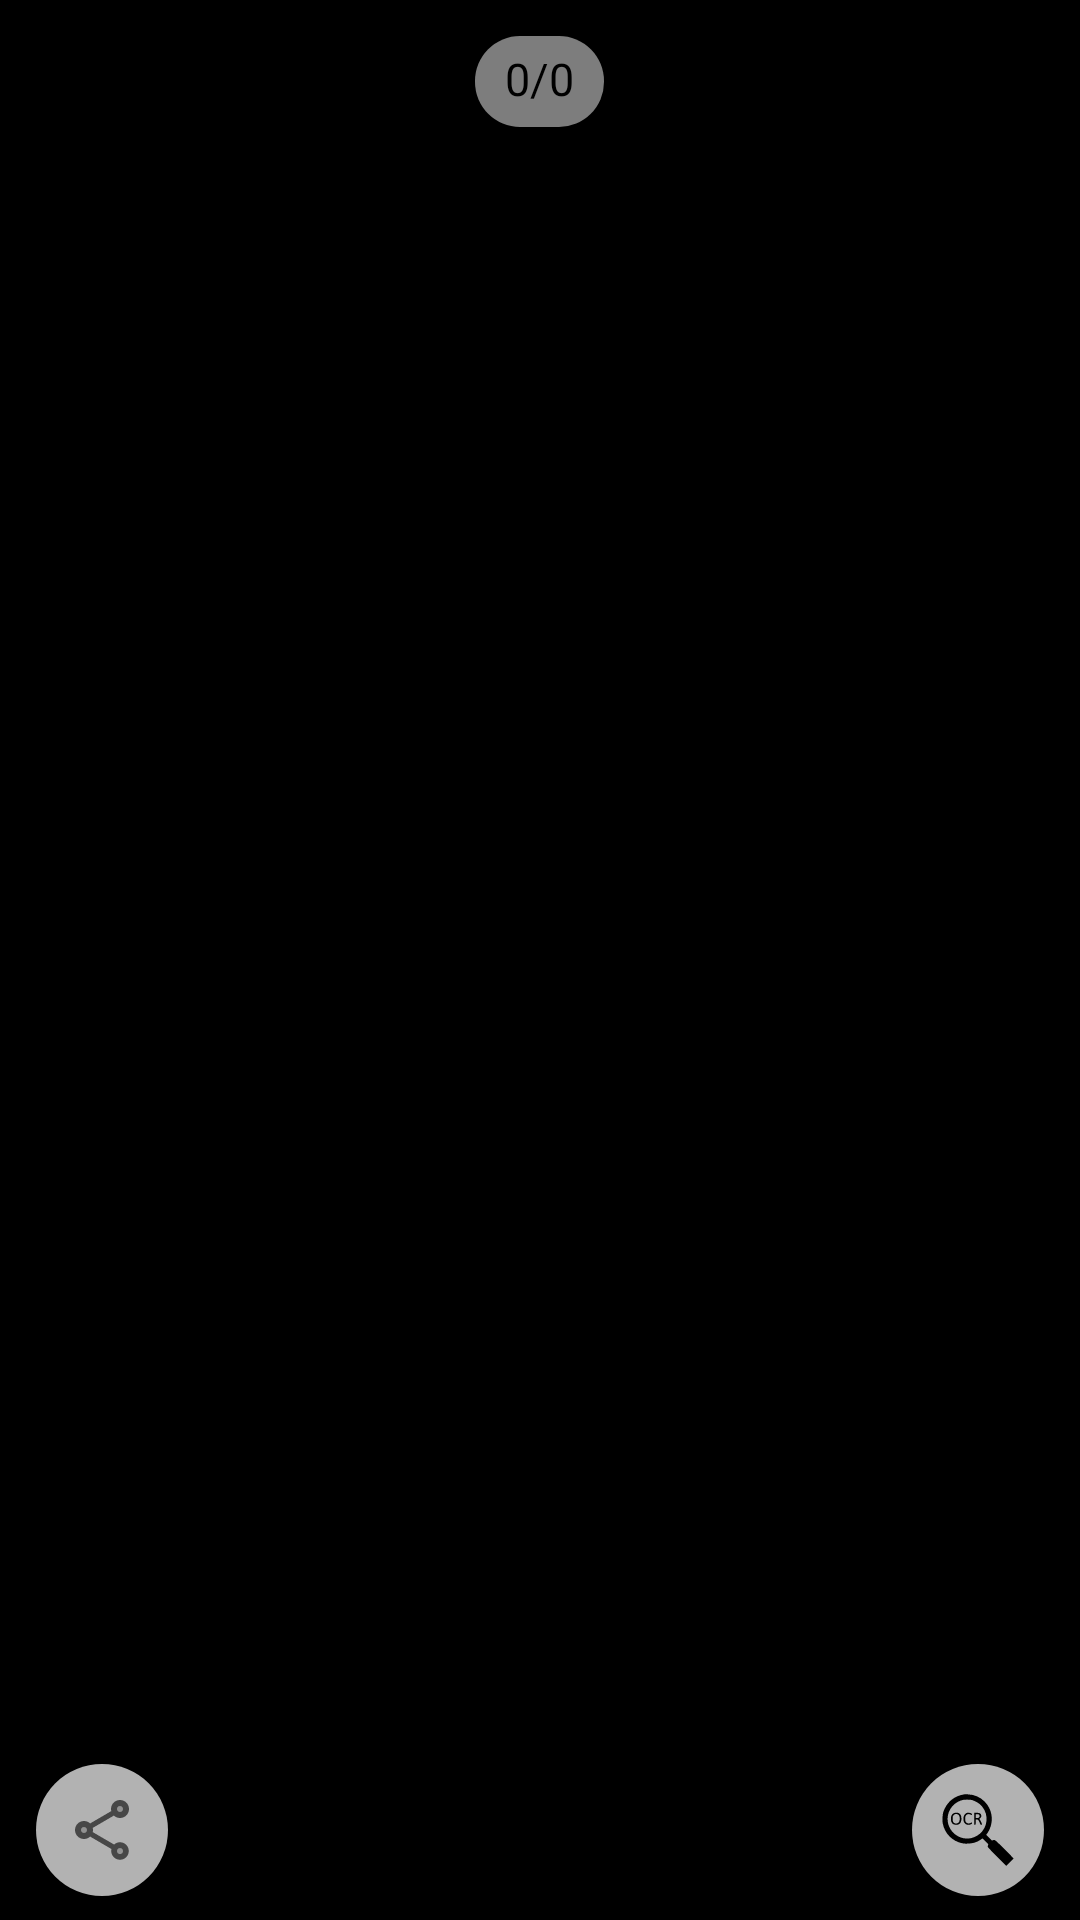

The Android layout XML behind this screen, and the referenced resources:
<!-- AndroidManifest.xml: application theme AppTheme.NoActionBar -->
<!-- res/layout/activity_dict_pager.xml -->
<?xml version="1.0" encoding="utf-8"?>
<androidx.coordinatorlayout.widget.CoordinatorLayout xmlns:android="http://schemas.android.com/apk/res/android" xmlns:app="http://schemas.android.com/apk/res-auto" xmlns:aapt="http://schemas.android.com/aapt" android:orientation="vertical" android:layout_width="match_parent" android:layout_height="match_parent">
    <FrameLayout android:background="@color/design_default_color_on_secondary" android:layout_width="match_parent" android:layout_height="match_parent">
        <androidx.viewpager2.widget.ViewPager2 android:layout_gravity="center" android:id="@+id/viewPagerDictSlider" android:background="@android:color/black" android:layout_width="match_parent" android:layout_height="match_parent"/>
        <LinearLayout android:layout_gravity="center" android:orientation="vertical" android:id="@+id/progress_bar_dict" android:background="@drawable/round_edittext3" android:visibility="invisible" android:layout_width="match_parent" android:layout_height="wrap_content" android:layout_marginStart="50dp" android:layout_marginEnd="50dp">
            <TextView android:textSize="15sp" android:gravity="center" android:padding="4dp" android:layout_width="match_parent" android:layout_height="wrap_content" android:text="@string/loading_annotations"/>
            <ProgressBar android:layout_gravity="center" android:id="@+id/progress_bar" android:padding="4dp" android:visibility="visible" android:layout_width="wrap_content" android:layout_height="wrap_content"/>
        </LinearLayout>
        <TextView android:textSize="15sp" android:textColor="#000000" android:layout_gravity="center_horizontal" android:id="@+id/img_count_dict_pager" android:background="@drawable/round_edittext6" android:paddingTop="4dp" android:paddingBottom="6dp" android:layout_width="wrap_content" android:layout_height="wrap_content" android:layout_marginTop="12dp" android:text="0/0" android:alpha="0.5" android:paddingStart="10dp" android:paddingEnd="10dp"/>
    </FrameLayout>
    <FrameLayout android:layout_gravity="bottom" android:id="@+id/dict_bottom_bar" android:visibility="visible" android:clickable="true" android:layout_width="match_parent" android:layout_height="wrap_content" android:layout_marginBottom="8dp" android:layout_marginStart="12dp" android:layout_marginEnd="12dp" app:layout_dodgeInsetEdges="bottom">
        <ImageButton android:layout_gravity="start" android:id="@+id/dict_btn_bottom_bar" android:background="@drawable/dict_pager_round_img_btn" android:padding="7dp" android:layout_width="wrap_content" android:layout_height="wrap_content" android:src="@drawable/ic_dict_btn" android:alpha="0.7" android:visibility="gone"/>
        <ImageButton android:layout_gravity="end" android:id="@+id/text2speech_bottom_bar" android:background="@drawable/dict_pager_round_img_btn" android:padding="7dp" android:layout_width="wrap_content" android:layout_height="wrap_content" android:src="@drawable/ic_headset" android:alpha="0.7" android:visibility="gone"/>

        <ImageButton
            android:id="@+id/ocr"
            android:layout_width="wrap_content"
            android:layout_height="wrap_content"
            android:layout_gravity="right"
            android:alpha="0.7"
            android:background="@drawable/dict_pager_round_img_btn"
            android:padding="10dp"
            android:src="@drawable/ocr" />
        <ImageButton
            android:id="@+id/share_img"
            android:layout_width="wrap_content"
            android:layout_gravity="left"
            android:layout_height="wrap_content"
            android:alpha="0.7"
            android:background="@drawable/dict_pager_round_img_btn"
            android:padding="10dp"
            android:src="@drawable/ic_twotone_share_24" />
    </FrameLayout>
    <androidx.core.widget.NestedScrollView android:id="@+id/bottom_sheet" android:background="@drawable/rounded_dialogue" android:visibility="visible" android:layout_width="match_parent" android:layout_height="wrap_content" app:behavior_hideable="false" app:behavior_peekHeight="0dp" app:layout_behavior="@string/bottom_sheet_behavior" app:layout_insetEdge="bottom">
        <TextView android:textSize="20sp" android:layout_gravity="center_horizontal" android:id="@+id/initialTV" android:padding="16dp" android:layout_width="match_parent" android:layout_height="match_parent" android:text="@string/tap_on_word_for_meaning"/>
    </androidx.core.widget.NestedScrollView>
</androidx.coordinatorlayout.widget.CoordinatorLayout>
<!-- resources referenced by this layout -->
<resources>
  <!-- drawable dict_pager_round_img_btn (drawable) -->
  <?xml version="1.0" encoding="utf-8"?>
  <shape xmlns:android="http://schemas.android.com/apk/res/android" xmlns:app="http://schemas.android.com/apk/res-auto" xmlns:aapt="http://schemas.android.com/aapt" android:shape="rectangle">
      <corners android:radius="25dp"/>
      <solid android:color="#ffffff"/>
  </shape>
  <!-- drawable ic_dict_btn (drawable) -->
  <?xml version="1.0" encoding="utf-8"?>
  <vector xmlns:android="http://schemas.android.com/apk/res/android" xmlns:app="http://schemas.android.com/apk/res-auto" xmlns:aapt="http://schemas.android.com/aapt" android:tint="#000000" android:height="32dp" android:width="32dp" android:viewportWidth="24" android:viewportHeight="24">
      <path android:fillColor="@android:color/primary_text_light_nodisable" android:pathData="M15.5,14h-0.79l-0.28,-0.27C15.41,12.59 16,11.11 16,9.5 16,5.91 13.09,3 9.5,3S3,5.91 3,9.5 5.91,16 9.5,16c1.61,0 3.09,-0.59 4.23,-1.57l0.27,0.28v0.79l5,4.99L20.49,19l-4.99,-5zM9.5,14C7.01,14 5,11.99 5,9.5S7.01,5 9.5,5 14,7.01 14,9.5 11.99,14 9.5,14z"/>
  </vector>
  <!-- drawable ic_headset (drawable) -->
  <?xml version="1.0" encoding="utf-8"?>
  <vector xmlns:android="http://schemas.android.com/apk/res/android" xmlns:app="http://schemas.android.com/apk/res-auto" xmlns:aapt="http://schemas.android.com/aapt" android:tint="#000000" android:height="32dp" android:width="32dp" android:viewportWidth="24" android:viewportHeight="24">
      <path android:fillColor="@android:color/white" android:pathData="M12,1c-4.97,0 -9,4.03 -9,9v7c0,1.66 1.34,3 3,3h3v-8H5v-2c0,-3.87 3.13,-7 7,-7s7,3.13 7,7v2h-4v8h3c1.66,0 3,-1.34 3,-3v-7c0,-4.97 -4.03,-9 -9,-9z"/>
  </vector>
  <!-- drawable round_edittext3 (drawable) -->
  <?xml version="1.0" encoding="utf-8"?>
  <shape xmlns:android="http://schemas.android.com/apk/res/android" xmlns:app="http://schemas.android.com/apk/res-auto" xmlns:aapt="http://schemas.android.com/aapt" android:shape="rectangle">
      <stroke android:width="1dp" android:color="@color/secondaryTextColor"/>
      <stroke android:width="1dp" android:color="@color/secondaryTextColor"/>
      <corners android:radius="15dp"/>
      <solid android:color="#ffffff"/>
  </shape>
  <!-- drawable round_edittext6 (drawable) -->
  <?xml version="1.0" encoding="utf-8"?>
  <shape xmlns:android="http://schemas.android.com/apk/res/android" xmlns:app="http://schemas.android.com/apk/res-auto" xmlns:aapt="http://schemas.android.com/aapt" android:shape="rectangle">
      <corners android:radius="15dp"/>
      <solid android:color="@color/primaryTextColor"/>
  </shape>
  <string name="loading_annotations">Loading Annotations..</string>
  <string name="tap_on_word_for_meaning">Tap on word for meaning..</string>
  <style name="AppTheme.NoActionBar">
          <item name="windowActionBar">false</item>
          <item name="windowNoTitle">true</item>
      </style>
  <color name="secondaryTextColor">#8a8888</color>
  <color name="primaryTextColor">#fafafa</color>
</resources>
